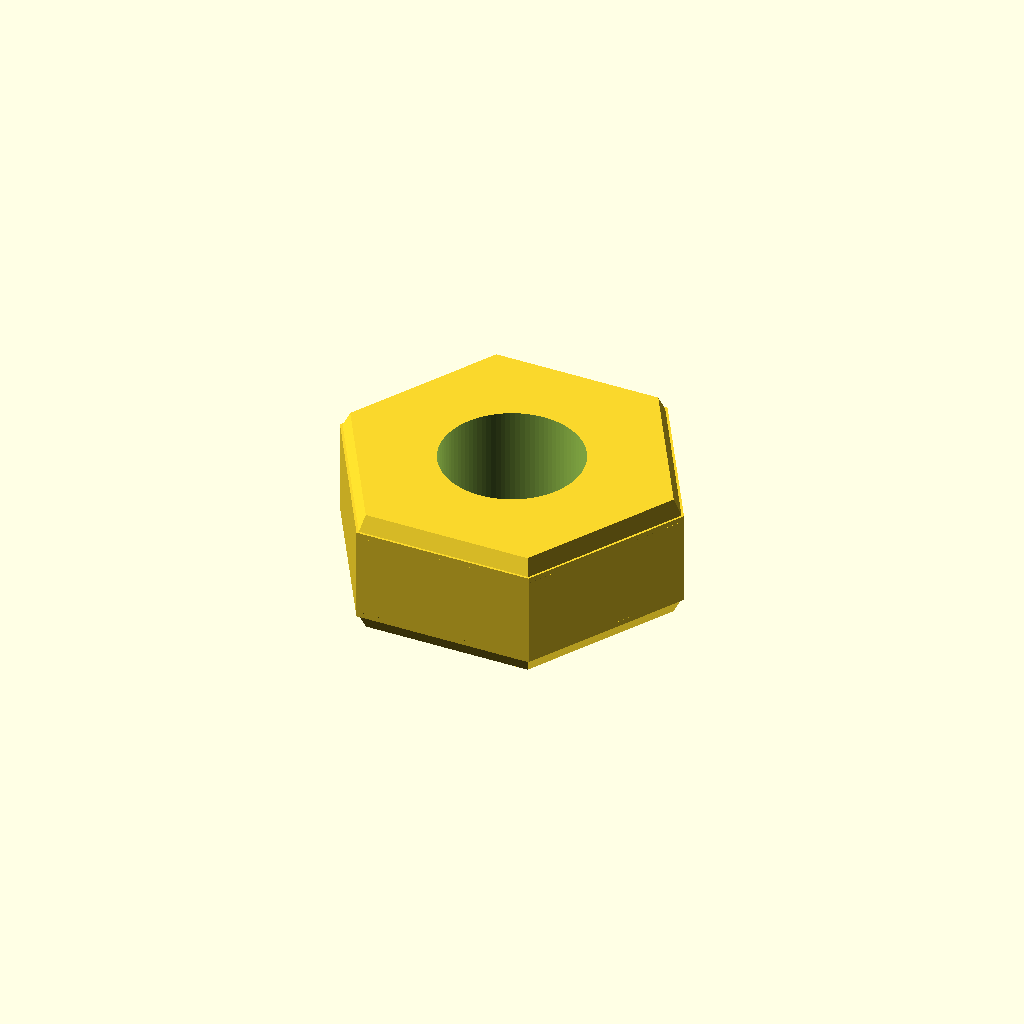
Cell 1 — every parameter at its default value.
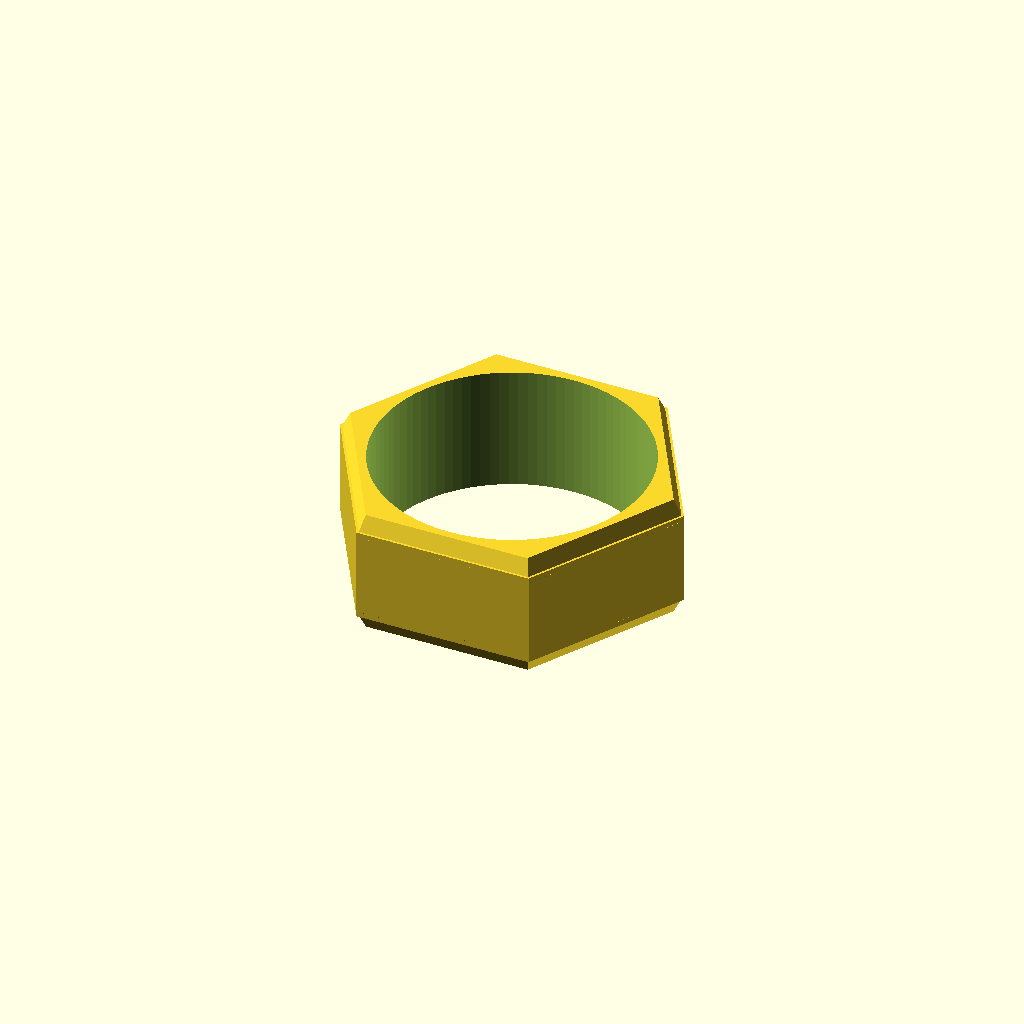
Cell 2: thread_diameter_mm = 5 (everything else at default).
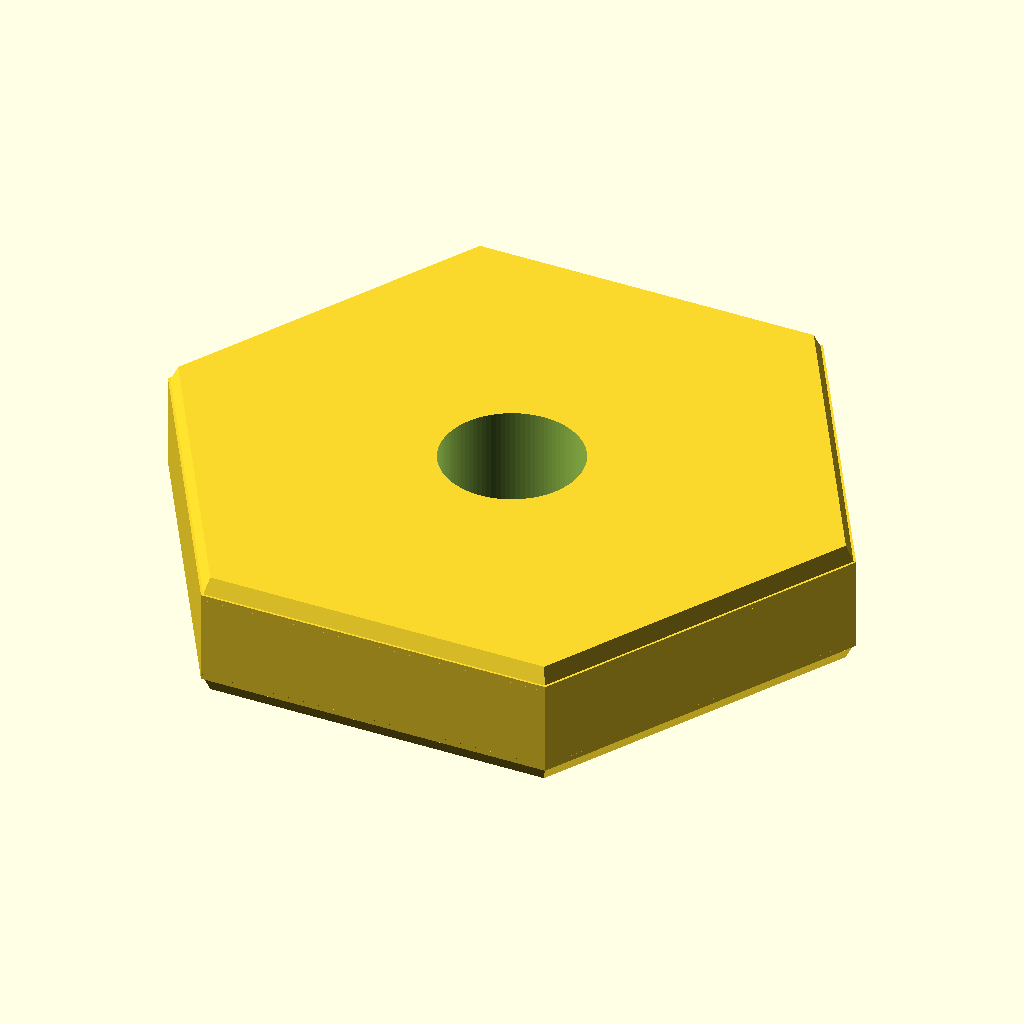
Cell 3: across_flats_mm = 11.6 (everything else at default).
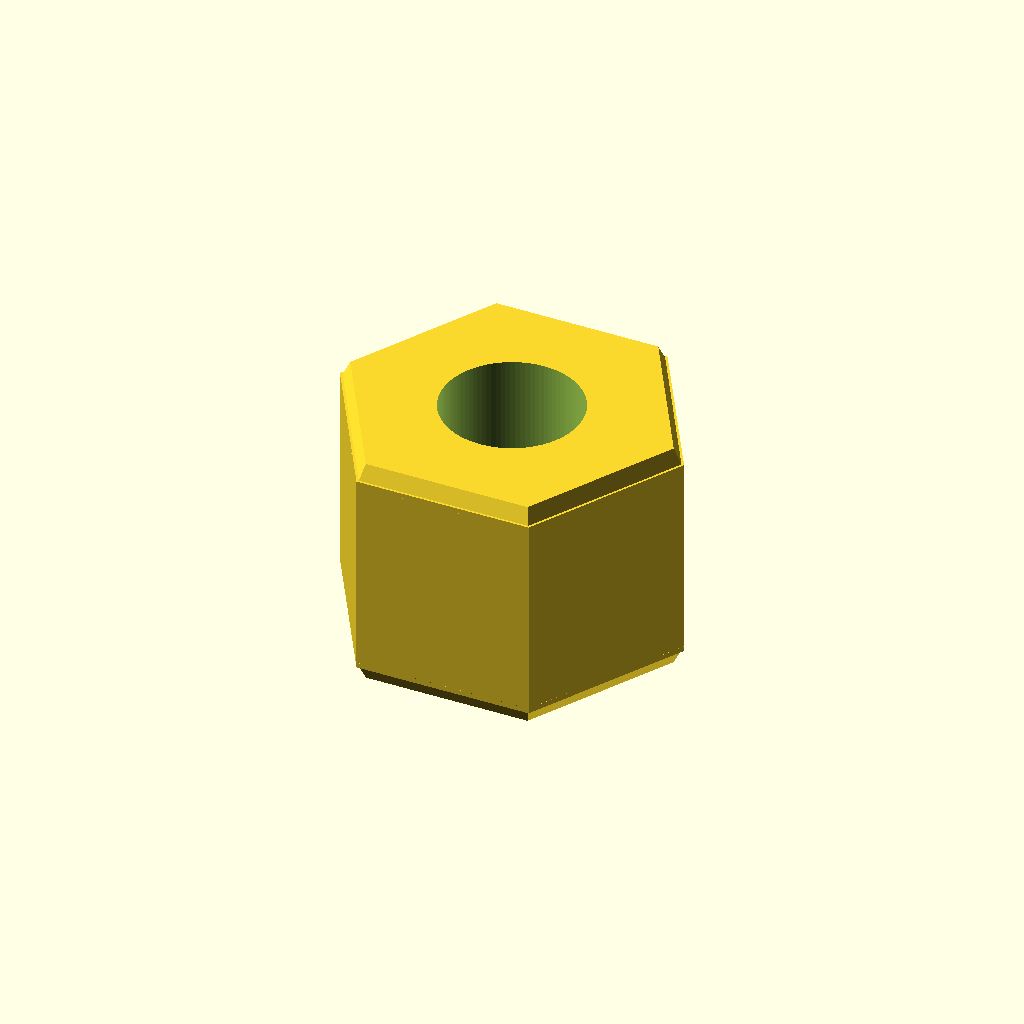
Cell 4: the same model with thickness_mm = 4.4.
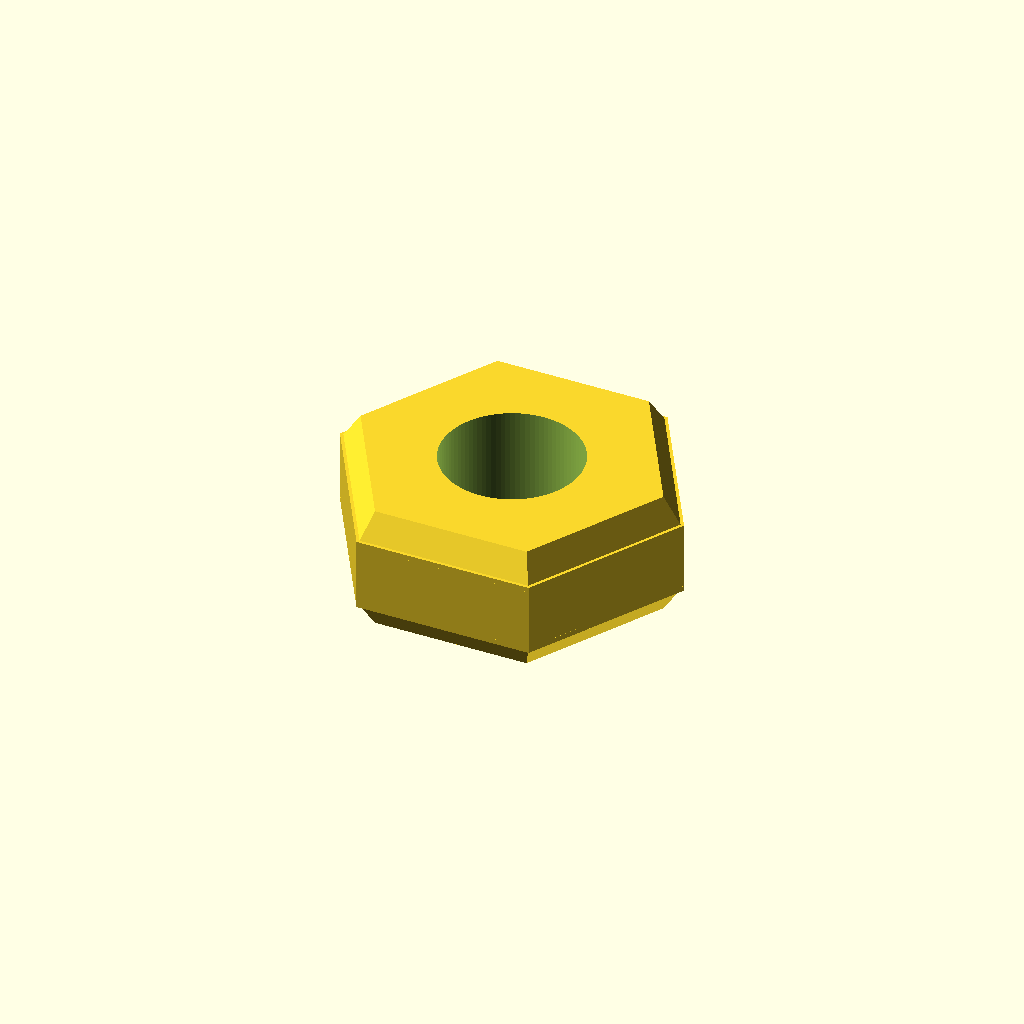
Cell 5: the same model with edge_chamfer_mm = 0.4.
One fixed orthographic camera (rotation 55°, 0°, 25°; colour scheme Cornfield) for every cell.
Source of the model, results/nopscadlib/ablations/no_verification/scad/nut__M2p5_nut.scad:
// Plain hex nut for M2.5
// Target: 5.8mm across flats, 2.2mm thick, circular bore (no flange/washer)

// Parameters
thread_diameter_mm = 2.5;          // nominal screw diameter
across_flats_mm    = 5.8;          // hex across flats
thickness_mm       = 2.2;          // nut thickness
tolerance_mm       = 0.15;         // clearance for printed hole
edge_chamfer_mm    = 0.2;          // small outer edge chamfer
overlap_mm         = 0.2;          // boolean overlap

$fn = 96;

// Helpers
function hex_circumradius_from_flats(af) = af / sqrt(3); // R such that across flats = sqrt(3)*R

module hex_nut_plain(af, h, hole_d, chamfer) {
    R = hex_circumradius_from_flats(af);

    difference() {
        // Outer hex with slight chamfer on both faces (still 6 flats)
        union() {
            // Middle straight section
            cylinder(r=R, h=max(h - 2*chamfer, 0.01), center=true, $fn=6);

            // Top chamfer
            translate([0, 0, (h/2) - (chamfer/2)])
                cylinder(r1=R, r2=max(R - chamfer, 0.01), h=chamfer + overlap_mm, center=true, $fn=6);

            // Bottom chamfer
            translate([0, 0, -(h/2) + (chamfer/2)])
                cylinder(r1=max(R - chamfer, 0.01), r2=R, h=chamfer + overlap_mm, center=true, $fn=6);
        }

        // Circular through-hole (clearance)
        cylinder(d=hole_d, h=h + 2*overlap_mm, center=true, $fn=96);
    }
}

module assembly() {
    // Plain nut only (no washer/flange/step)
    hex_nut_plain(
        af=across_flats_mm,
        h=thickness_mm,
        hole_d=thread_diameter_mm + tolerance_mm,
        chamfer=edge_chamfer_mm
    );
}

assembly();
Parameter table extracted from the source (name, type, default, range or options):
thread_diameter_mm: number, default 2.5
across_flats_mm: number, default 5.8
thickness_mm: number, default 2.2
tolerance_mm: number, default 0.15
edge_chamfer_mm: number, default 0.2
overlap_mm: number, default 0.2
